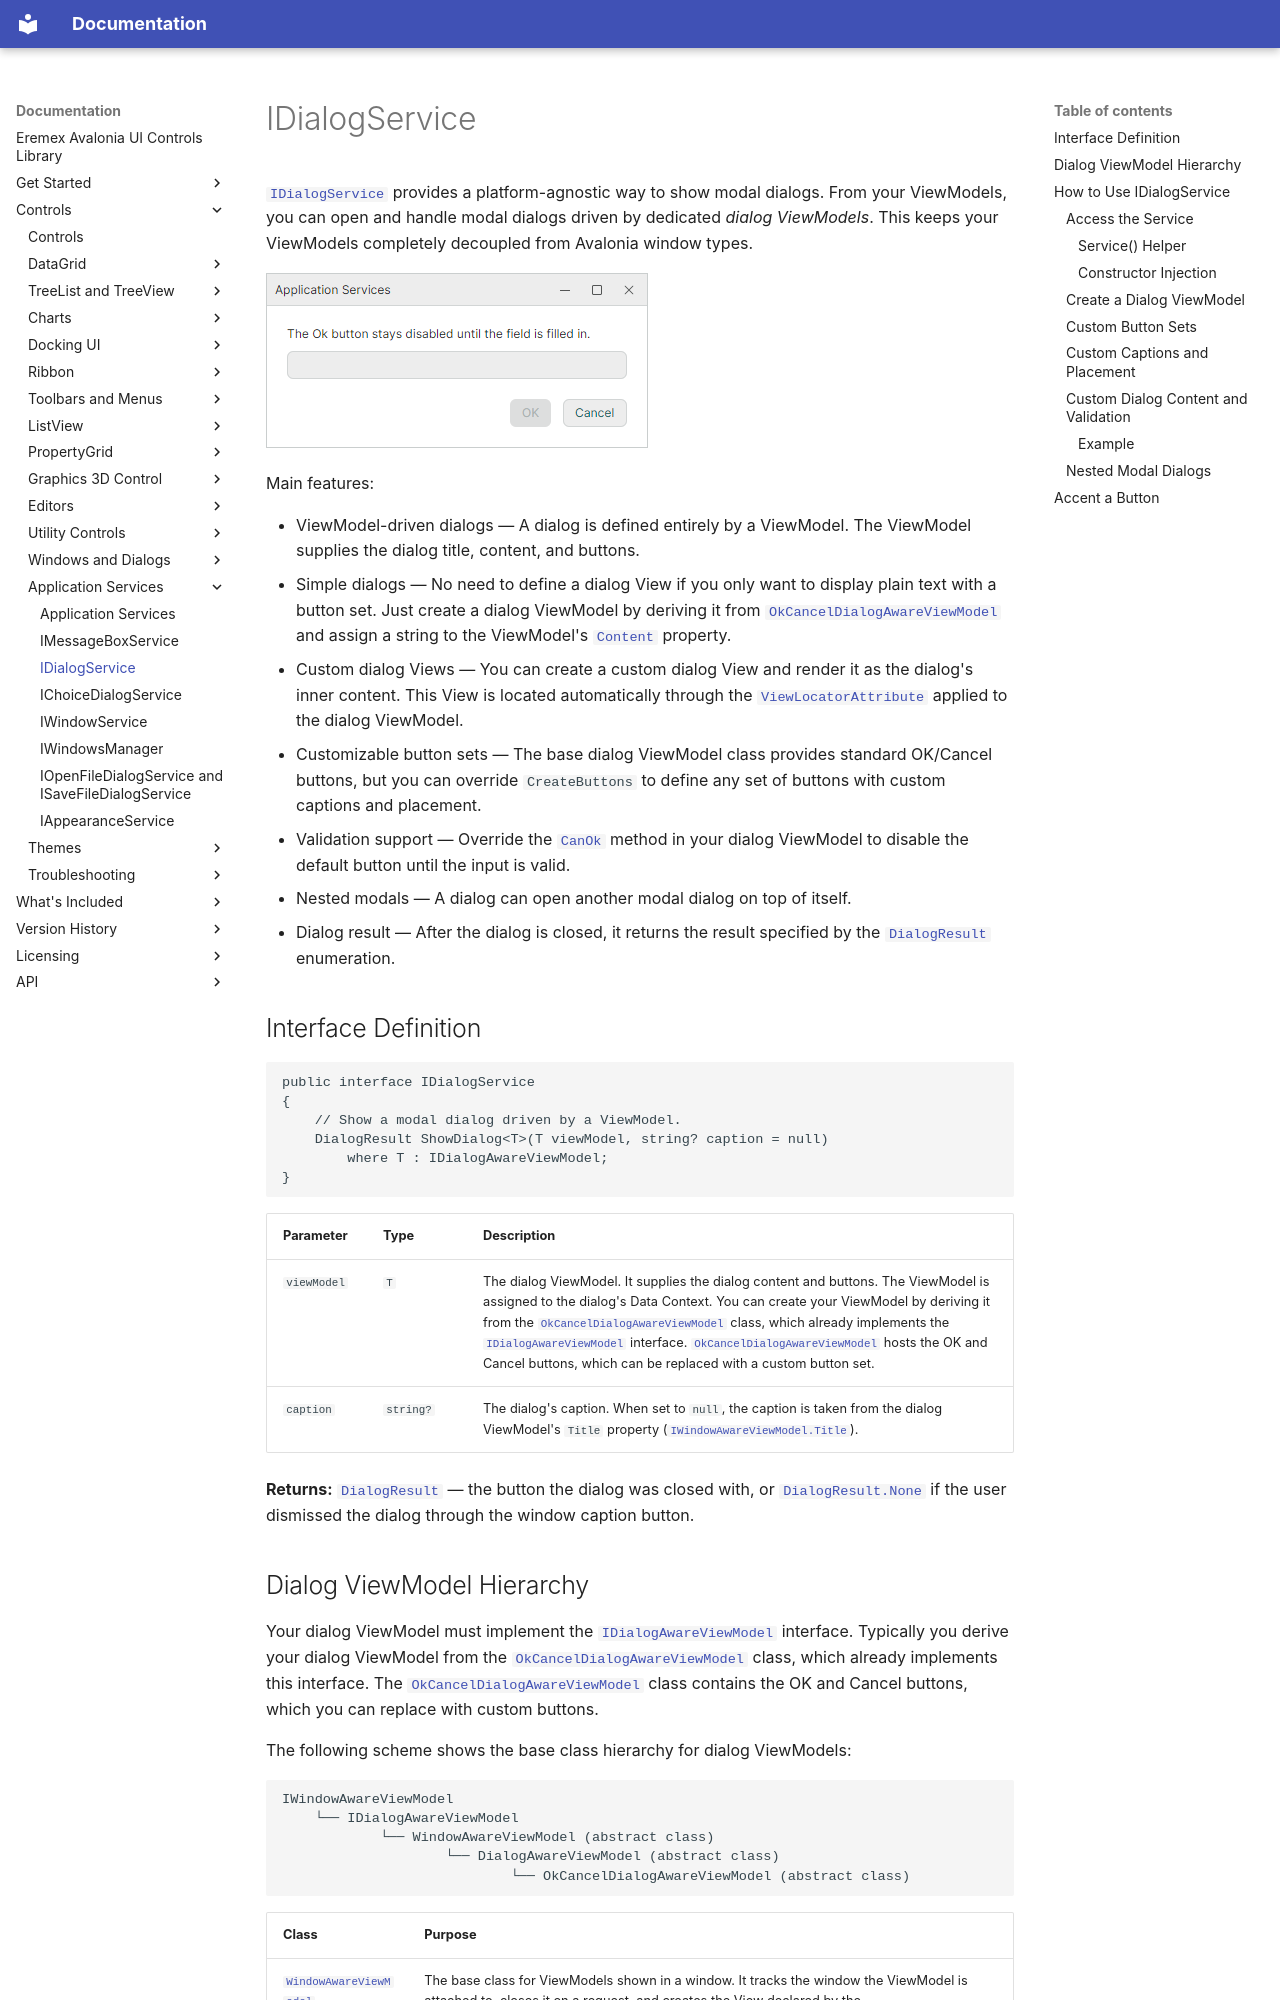

repository: Eremex/controls-doc · page: controls/app-services/dialogservice/index.html · generator: mkdocs

---
title: IDialogService
order: 900
seealso: []
---


# IDialogService

[`IDialogService`](../../API/Eremex.AvaloniaUI.Controls.ApplicationServices/IDialogService.md) provides a platform-agnostic way to show modal dialogs. From your ViewModels, you can open and handle modal dialogs driven by dedicated _dialog ViewModels_. This keeps your ViewModels completely decoupled from Avalonia window types.

![app-services-idialogservice](../../images/app-services-idialogservice.png) 

Main features:

- ViewModel-driven dialogs — A dialog is defined entirely by a ViewModel. The ViewModel supplies the dialog title, content, and buttons.
- Simple dialogs — No need to define a dialog View if you only want to display plain text with a button set. Just create a dialog ViewModel by deriving it from [`OkCancelDialogAwareViewModel`](../../API/Eremex.AvaloniaUI.Controls.ApplicationServices/OkCancelDialogAwareViewModel.md) and assign a string to the ViewModel's [`Content`](../../API/Eremex.AvaloniaUI.Controls.ApplicationServices/WindowAwareViewModel/Content.md) property.
- Custom dialog Views — You can create a custom dialog View and render it as the dialog's inner content. This View is located automatically through the [`ViewLocatorAttribute`](../../API/Eremex.AvaloniaUI.Controls.ApplicationServices/ViewLocatorAttribute.md) applied to the dialog ViewModel. 
- Customizable button sets — The base dialog ViewModel class provides standard OK/Cancel buttons, but you can override `CreateButtons` to define any set of buttons with custom captions and placement.
- Validation support — Override the [`CanOk`](../../API/Eremex.AvaloniaUI.Controls.ApplicationServices/OkCancelDialogAwareViewModel/CanOk.md) method in your dialog ViewModel to disable the default button until the input is valid.
- Nested modals — A dialog can open another modal dialog on top of itself. 
- Dialog result — After the dialog is closed, it returns the result specified by the [`DialogResult`](../../API/Eremex.AvaloniaUI.Controls.ApplicationServices/DialogResult.md) enumeration.

## Interface Definition

```csharp
public interface IDialogService
{
    // Show a modal dialog driven by a ViewModel.
    DialogResult ShowDialog<T>(T viewModel, string? caption = null)
        where T : IDialogAwareViewModel;
}
```

| Parameter | Type | Description |
|-----------|------|-------------|
| `viewModel` | `T` | The dialog ViewModel. It supplies the dialog content and buttons. The ViewModel is assigned to the dialog's Data Context. You can create your ViewModel by deriving it from the [`OkCancelDialogAwareViewModel`](../../API/Eremex.AvaloniaUI.Controls.ApplicationServices/OkCancelDialogAwareViewModel.md) class, which already implements the [`IDialogAwareViewModel`](../../API/Eremex.AvaloniaUI.Controls.ApplicationServices/IDialogAwareViewModel.md) interface. [`OkCancelDialogAwareViewModel`](../../API/Eremex.AvaloniaUI.Controls.ApplicationServices/OkCancelDialogAwareViewModel.md) hosts the OK and Cancel buttons, which can be replaced with a custom button set. |
| `caption` | `string?` | The dialog's caption. When set to `null`, the caption is taken from the dialog ViewModel's `Title` property ([`IWindowAwareViewModel.Title`](../../API/Eremex.AvaloniaUI.Controls.ApplicationServices/IWindowAwareViewModel/Title.md)). |

**Returns:** [`DialogResult`](../../API/Eremex.AvaloniaUI.Controls.ApplicationServices/DialogResult.md) — the button the dialog was closed with, or [`DialogResult.None`](../../API/Eremex.AvaloniaUI.Controls.ApplicationServices/DialogResult.md) if the user dismissed the dialog through the window caption button.
